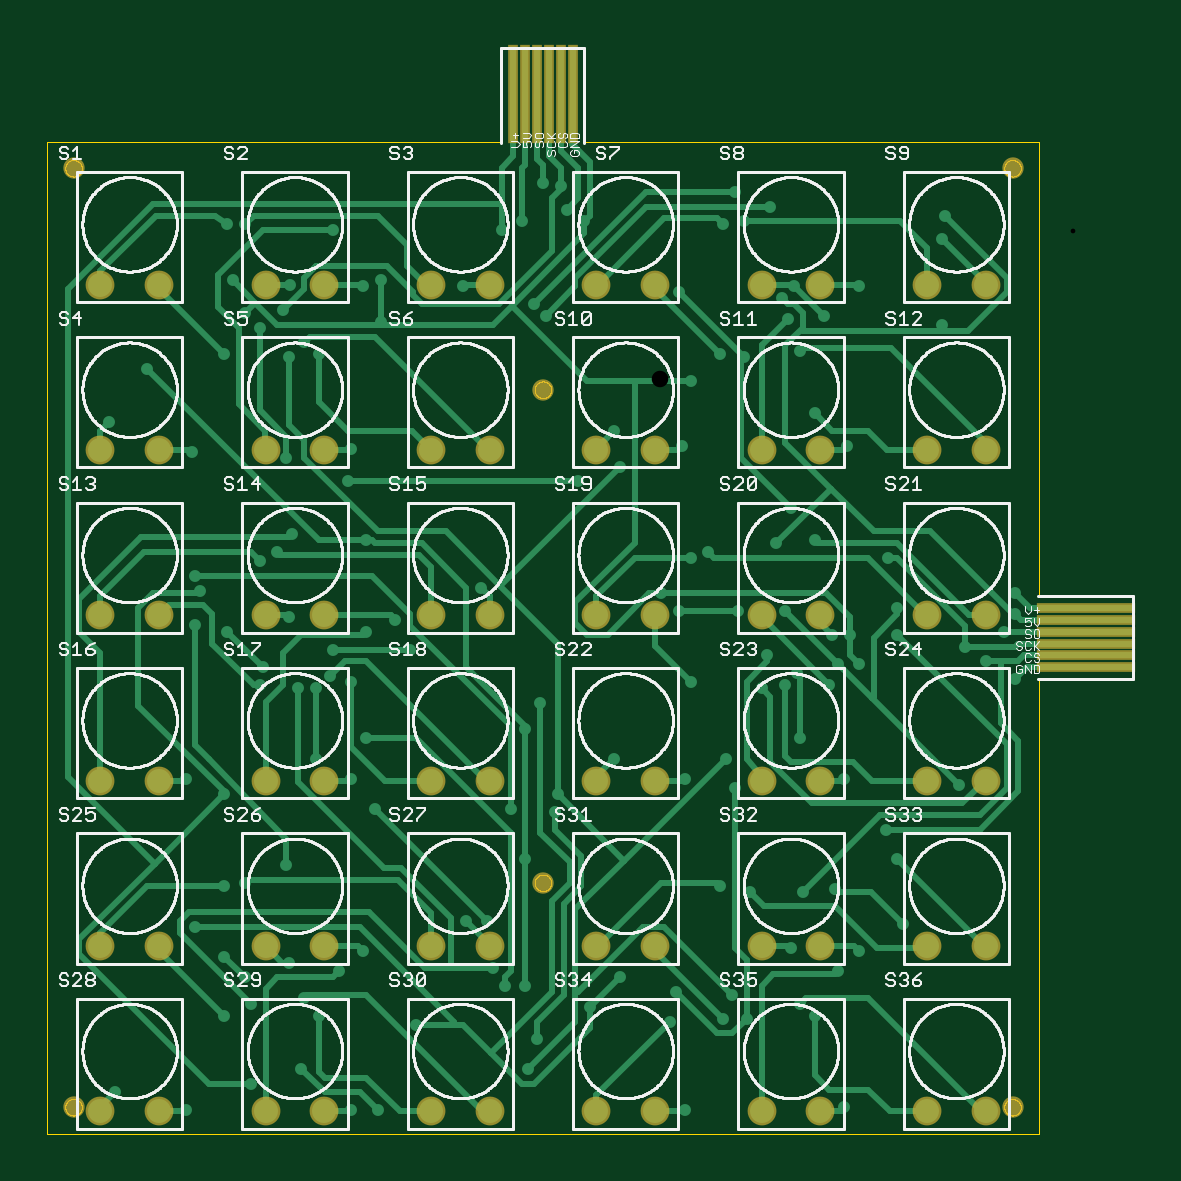
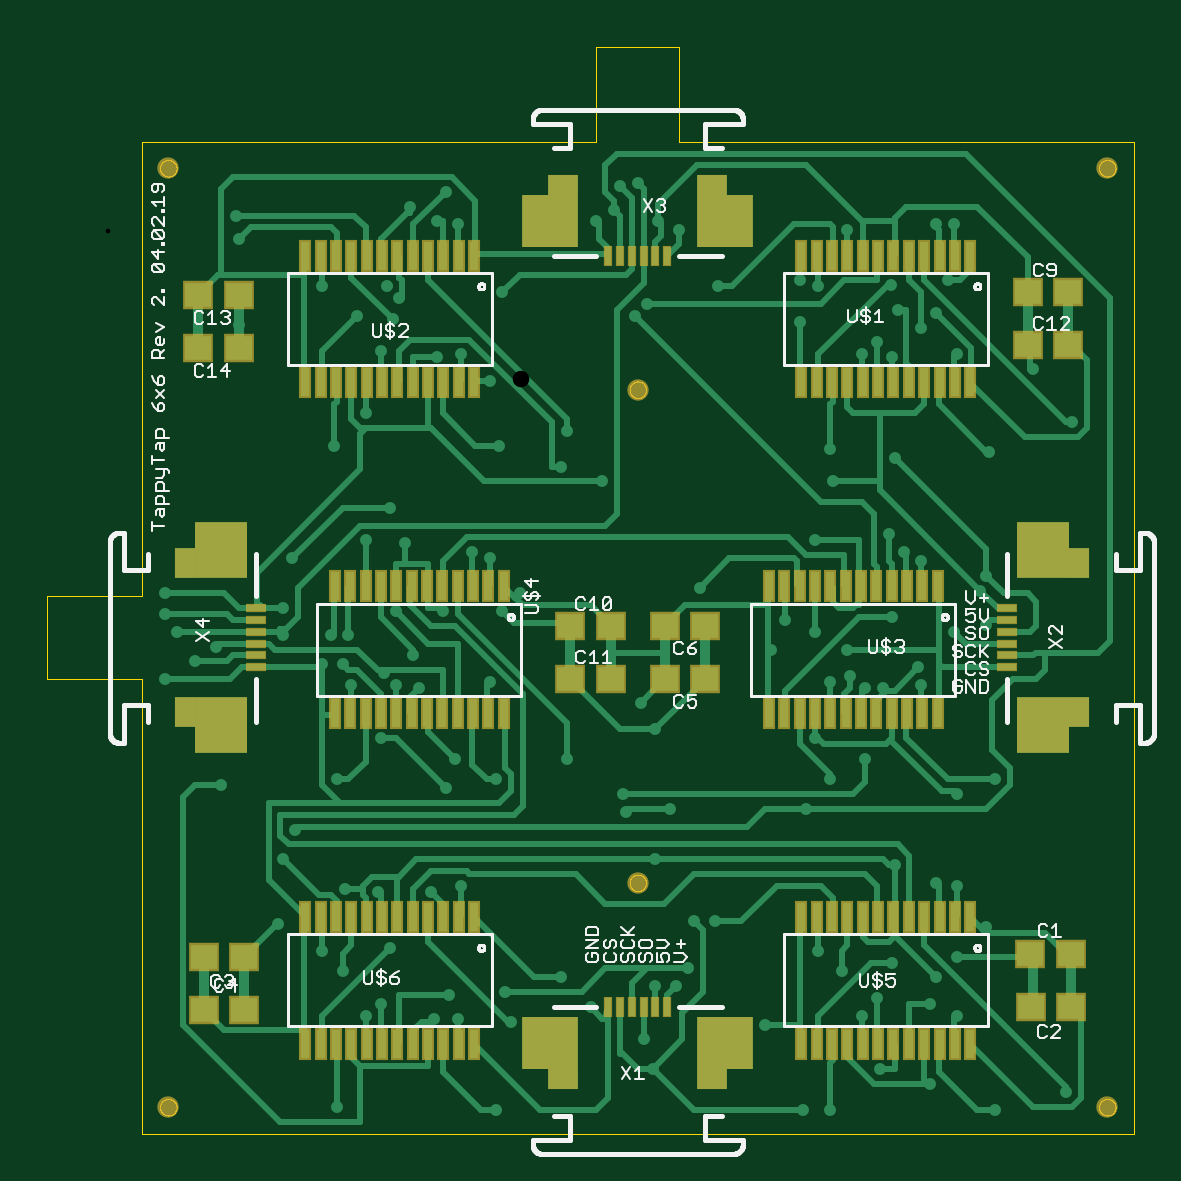
Circuit board: 8 layer files. Board 46.0 x 46.0 mm.
- top_copper: tappytap_v6_AoA_6x6.cmp (18748 bytes)
- outline: tappytap_v6_AoA_6x6.dim (15259 bytes)
- drill: tappytap_v6_AoA_6x6.drd (2457 bytes)
- top_silk: tappytap_v6_AoA_6x6.plc (224948 bytes)
- bottom_silk: tappytap_v6_AoA_6x6.pls (35192 bytes)
- bottom_copper: tappytap_v6_AoA_6x6.sol (29329 bytes)
- top_mask: tappytap_v6_AoA_6x6.stc (2093 bytes)
- bottom_mask: tappytap_v6_AoA_6x6.sts (4860 bytes)

=== top_copper: tappytap_v6_AoA_6x6.cmp (18748 bytes, source omitted) ===
=== outline: tappytap_v6_AoA_6x6.dim (15259 bytes, source omitted) ===
=== drill: tappytap_v6_AoA_6x6.drd ===
%
M48
M72
T01C0.00787
T02C0.02756
%
T01
X17744Y15953
X29555Y13000
X40382Y17429
X48748Y19890
X51701Y28748
X49240Y31701
X46780Y37606
X40382Y30717
X39398Y35146
X35953Y38591
X31031Y43512
X35953Y50402
X39398Y50894
X46287Y53846
X35953Y65657
X29555Y68118
X41858Y83866
X42350Y86819
X48256Y83374
X51209Y83374
X53669Y85343
X57114Y84358
X54161Y89772
X59575Y92724
X64496Y94693
X66957Y89772
X78768Y100106
X95008Y117823
X101898Y120283
X100913Y126189
X112232Y123728
X113709Y134555
X118630Y138984
X122567Y138492
X129949Y144890
X128965Y148335
X130933Y150303
X135854Y145382
X131917Y139476
X134378Y129142
X139791Y123728
X130441Y113394
X127980Y107488
X134378Y107980
X146681Y105028
X148157Y96661
X148157Y92232
X141760Y87311
X138315Y87311
X136839Y83866
X131425Y85835
X129457Y83866
X125520Y83374
X126504Y88787
X129457Y96169
X121583Y96169
X113709Y105028
X116661Y106012
X108787Y99122
X111740Y96169
X113709Y84358
X119614Y71563
X121091Y66642
X112724Y68118
X100913Y71563
X91563Y65657
X91071Y62705
X83689Y63197
X86150Y54831
X79752Y44496
X76307Y44496
X80736Y36622
X82705Y33669
X86150Y33669
X88118Y24811
X86642Y19890
X96976Y30224
X101898Y35146
X111248Y32685
X110264Y27764
X119122Y28256
X123059Y28256
X120598Y32193
X131917Y30717
X134378Y28748
X138315Y36130
X141760Y39575
X149142Y44004
X148157Y54831
X146189Y59752
X139299Y68118
X131917Y75008
X137331Y92232
X140283Y92232
X159476Y90264
X162921Y87803
X167843Y84850
X165874Y92724
X167843Y95677
X167843Y99122
X158492Y67134
X137823Y49909
X132409Y49417
X123551Y49417
X118630Y50402
X130441Y40067
X139299Y13492
X112724Y13000
X67941Y27272
X59083Y39575
X55146Y36130
X35953Y28748
X57114Y13000
X61543Y13000
X61051Y63197
X57114Y68118
X51209Y71563
X59575Y75008
X46780Y95185
X41858Y104535
X44811Y106012
X47272Y108965
X56622Y117823
X57114Y123236
X46287Y121760
X59575Y107980
X36445Y92724
X31031Y93807
X32016Y99614
X31031Y102075
X30539Y122744
X23157Y136524
X16760Y127665
X35953Y138984
X41858Y143413
X39398Y145874
X37429Y151287
X36445Y160638
X39398Y160638
X46976Y150598
X45795Y146366
X49240Y140953
X51701Y138984
X46780Y138492
X59083Y150303
X62035Y151287
X62035Y144398
X75815Y150303
X82213Y159654
X85657Y161130
X89102Y167528
X92055Y167035
X93039Y163098
X95992Y161130
X87626Y147350
X89594Y145382
X111740Y149319
X119122Y160638
X122567Y161130
X121091Y166051
X126996Y163591
X141760Y150303
X155539Y143906
X155539Y158177
X156031Y162114
X88610Y80913
X86150Y76484
X54161Y159654
T02
X10854Y13492
X89102Y50894
X167350Y13492
X89102Y133079
X167350Y169988
X10854Y169988
M30

=== top_silk: tappytap_v6_AoA_6x6.plc (224948 bytes, source omitted) ===
=== bottom_silk: tappytap_v6_AoA_6x6.pls (35192 bytes, source omitted) ===
=== bottom_copper: tappytap_v6_AoA_6x6.sol (29329 bytes, source omitted) ===
=== top_mask: tappytap_v6_AoA_6x6.stc ===
G75*
%MOIN*%
%OFA0B0*%
%FSLAX25Y25*%
%IPPOS*%
%LPD*%
%AMOC8*
5,1,8,0,0,1.08239X$1,22.5*
%
%ADD10C,0.03556*%
%ADD11C,0.04800*%
%ADD12R,0.01784X0.16548*%
%ADD13R,0.16548X0.01784*%
D10*
X0010854Y0013492D03*
X0089102Y0050894D03*
X0167350Y0013492D03*
X0089102Y0133079D03*
X0167350Y0169988D03*
X0010854Y0169988D03*
D11*
X0015323Y0150598D03*
X0025087Y0150598D03*
X0042882Y0150598D03*
X0052646Y0150598D03*
X0070441Y0150598D03*
X0080205Y0150598D03*
X0098000Y0150598D03*
X0107764Y0150598D03*
X0125559Y0150598D03*
X0135323Y0150598D03*
X0153118Y0150598D03*
X0162882Y0150598D03*
X0162882Y0123039D03*
X0153118Y0123039D03*
X0135323Y0123039D03*
X0125559Y0123039D03*
X0107764Y0123039D03*
X0098000Y0123039D03*
X0080205Y0123039D03*
X0070441Y0123039D03*
X0052646Y0123039D03*
X0042882Y0123039D03*
X0025087Y0123039D03*
X0015323Y0123039D03*
X0015323Y0095480D03*
X0025087Y0095480D03*
X0042882Y0095480D03*
X0052646Y0095480D03*
X0070441Y0095480D03*
X0080205Y0095480D03*
X0098000Y0095480D03*
X0107764Y0095480D03*
X0125559Y0095480D03*
X0135323Y0095480D03*
X0153118Y0095480D03*
X0162882Y0095480D03*
X0162882Y0067921D03*
X0153118Y0067921D03*
X0135323Y0067921D03*
X0125559Y0067921D03*
X0107764Y0067921D03*
X0098000Y0067921D03*
X0080205Y0067921D03*
X0070441Y0067921D03*
X0052646Y0067921D03*
X0042882Y0067921D03*
X0025087Y0067921D03*
X0015323Y0067921D03*
X0015323Y0040362D03*
X0025087Y0040362D03*
X0042882Y0040362D03*
X0052646Y0040362D03*
X0070441Y0040362D03*
X0080205Y0040362D03*
X0098000Y0040362D03*
X0107764Y0040362D03*
X0125559Y0040362D03*
X0135323Y0040362D03*
X0153118Y0040362D03*
X0162882Y0040362D03*
X0162882Y0012803D03*
X0153118Y0012803D03*
X0135323Y0012803D03*
X0125559Y0012803D03*
X0107764Y0012803D03*
X0098000Y0012803D03*
X0080205Y0012803D03*
X0070441Y0012803D03*
X0052646Y0012803D03*
X0042882Y0012803D03*
X0025087Y0012803D03*
X0015323Y0012803D03*
D12*
X0084181Y0182291D03*
X0086150Y0182291D03*
X0088118Y0182291D03*
X0090087Y0182291D03*
X0092055Y0182291D03*
X0094024Y0182291D03*
D13*
X0179654Y0096661D03*
X0179654Y0094693D03*
X0179654Y0092724D03*
X0179654Y0090756D03*
X0179654Y0088787D03*
X0179654Y0086819D03*
M02*

=== bottom_mask: tappytap_v6_AoA_6x6.sts ===
G75*
%MOIN*%
%OFA0B0*%
%FSLAX25Y25*%
%IPPOS*%
%LPD*%
%AMOC8*
5,1,8,0,0,1.08239X$1,22.5*
%
%ADD10C,0.03556*%
%ADD11R,0.05131X0.04737*%
%ADD12R,0.02178X0.05524*%
%ADD13R,0.09449X0.08661*%
%ADD14R,0.05118X0.03346*%
%ADD15R,0.01378X0.03346*%
%ADD16R,0.08661X0.09449*%
%ADD17R,0.03346X0.05118*%
%ADD18R,0.03346X0.01378*%
D10*
X0010854Y0013492D03*
X0089102Y0050894D03*
X0167350Y0013492D03*
X0089102Y0133079D03*
X0167350Y0169988D03*
X0010854Y0169988D03*
D11*
X0017350Y0149319D03*
X0024043Y0149319D03*
X0024043Y0140461D03*
X0017350Y0140461D03*
X0077882Y0093709D03*
X0084575Y0093709D03*
X0084575Y0084850D03*
X0077882Y0084850D03*
X0093630Y0084850D03*
X0100323Y0084850D03*
X0100323Y0093709D03*
X0093630Y0093709D03*
X0154654Y0038591D03*
X0161346Y0038591D03*
X0161346Y0029732D03*
X0154654Y0029732D03*
X0155638Y0139969D03*
X0162331Y0139969D03*
X0162331Y0148827D03*
X0155638Y0148827D03*
X0023650Y0039083D03*
X0016957Y0039083D03*
X0016858Y0030224D03*
X0023551Y0030224D03*
D12*
X0033689Y0024102D03*
X0036248Y0024102D03*
X0038807Y0024102D03*
X0041366Y0024102D03*
X0043925Y0024102D03*
X0046484Y0024102D03*
X0049043Y0024102D03*
X0051602Y0024102D03*
X0054161Y0024102D03*
X0056720Y0024102D03*
X0059280Y0024102D03*
X0061839Y0024102D03*
X0061839Y0045205D03*
X0059280Y0045205D03*
X0056720Y0045205D03*
X0054161Y0045205D03*
X0051602Y0045205D03*
X0049043Y0045205D03*
X0046484Y0045205D03*
X0043925Y0045205D03*
X0041366Y0045205D03*
X0038807Y0045205D03*
X0036248Y0045205D03*
X0033689Y0045205D03*
X0039102Y0079220D03*
X0041661Y0079220D03*
X0044220Y0079220D03*
X0046780Y0079220D03*
X0049339Y0079220D03*
X0051898Y0079220D03*
X0054457Y0079220D03*
X0057016Y0079220D03*
X0059575Y0079220D03*
X0062134Y0079220D03*
X0064693Y0079220D03*
X0067252Y0079220D03*
X0067252Y0100323D03*
X0064693Y0100323D03*
X0062134Y0100323D03*
X0059575Y0100323D03*
X0057016Y0100323D03*
X0054457Y0100323D03*
X0051898Y0100323D03*
X0049339Y0100323D03*
X0046780Y0100323D03*
X0044220Y0100323D03*
X0041661Y0100323D03*
X0039102Y0100323D03*
X0038807Y0134339D03*
X0036248Y0134339D03*
X0033689Y0134339D03*
X0041366Y0134339D03*
X0043925Y0134339D03*
X0046484Y0134339D03*
X0049043Y0134339D03*
X0051602Y0134339D03*
X0054161Y0134339D03*
X0056720Y0134339D03*
X0059280Y0134339D03*
X0061839Y0134339D03*
X0061839Y0155441D03*
X0059280Y0155441D03*
X0056720Y0155441D03*
X0054161Y0155441D03*
X0051602Y0155441D03*
X0049043Y0155441D03*
X0046484Y0155441D03*
X0043925Y0155441D03*
X0041366Y0155441D03*
X0038807Y0155441D03*
X0036248Y0155441D03*
X0033689Y0155441D03*
X0111445Y0100323D03*
X0114004Y0100323D03*
X0116563Y0100323D03*
X0119122Y0100323D03*
X0121681Y0100323D03*
X0124240Y0100323D03*
X0126799Y0100323D03*
X0129358Y0100323D03*
X0131917Y0100323D03*
X0134476Y0100323D03*
X0137035Y0100323D03*
X0139594Y0100323D03*
X0139594Y0079220D03*
X0137035Y0079220D03*
X0134476Y0079220D03*
X0131917Y0079220D03*
X0129358Y0079220D03*
X0126799Y0079220D03*
X0124240Y0079220D03*
X0121681Y0079220D03*
X0119122Y0079220D03*
X0116563Y0079220D03*
X0114004Y0079220D03*
X0111445Y0079220D03*
X0116366Y0045205D03*
X0118925Y0045205D03*
X0121484Y0045205D03*
X0124043Y0045205D03*
X0126602Y0045205D03*
X0129161Y0045205D03*
X0131720Y0045205D03*
X0134280Y0045205D03*
X0136839Y0045205D03*
X0139398Y0045205D03*
X0141957Y0045205D03*
X0144516Y0045205D03*
X0144516Y0024102D03*
X0141957Y0024102D03*
X0139398Y0024102D03*
X0136839Y0024102D03*
X0134280Y0024102D03*
X0131720Y0024102D03*
X0129161Y0024102D03*
X0126602Y0024102D03*
X0124043Y0024102D03*
X0121484Y0024102D03*
X0118925Y0024102D03*
X0116366Y0024102D03*
X0116366Y0134339D03*
X0118925Y0134339D03*
X0121484Y0134339D03*
X0124043Y0134339D03*
X0126602Y0134339D03*
X0129161Y0134339D03*
X0131720Y0134339D03*
X0134280Y0134339D03*
X0136839Y0134339D03*
X0139398Y0134339D03*
X0141957Y0134339D03*
X0144516Y0134339D03*
X0144516Y0155441D03*
X0141957Y0155441D03*
X0139398Y0155441D03*
X0136839Y0155441D03*
X0134280Y0155441D03*
X0131720Y0155441D03*
X0129161Y0155441D03*
X0126602Y0155441D03*
X0124043Y0155441D03*
X0121484Y0155441D03*
X0118925Y0155441D03*
X0116366Y0155441D03*
D13*
X0103669Y0161228D03*
X0074535Y0161228D03*
X0074535Y0024220D03*
X0103669Y0024220D03*
D14*
X0101504Y0018217D03*
X0076701Y0018217D03*
X0076701Y0167232D03*
X0101504Y0167232D03*
D15*
X0094024Y0155323D03*
X0092055Y0155323D03*
X0090087Y0155323D03*
X0088118Y0155323D03*
X0086150Y0155323D03*
X0084181Y0155323D03*
X0084181Y0030126D03*
X0086150Y0030126D03*
X0088118Y0030126D03*
X0090087Y0030126D03*
X0092055Y0030126D03*
X0094024Y0030126D03*
D16*
X0158591Y0077173D03*
X0158591Y0106307D03*
X0021583Y0106307D03*
X0021583Y0077173D03*
D17*
X0015579Y0079339D03*
X0015579Y0104142D03*
X0164594Y0104142D03*
X0164594Y0079339D03*
D18*
X0152685Y0086819D03*
X0152685Y0088787D03*
X0152685Y0090756D03*
X0152685Y0092724D03*
X0152685Y0094693D03*
X0152685Y0096661D03*
X0027488Y0096661D03*
X0027488Y0094693D03*
X0027488Y0092724D03*
X0027488Y0090756D03*
X0027488Y0088787D03*
X0027488Y0086819D03*
M02*

